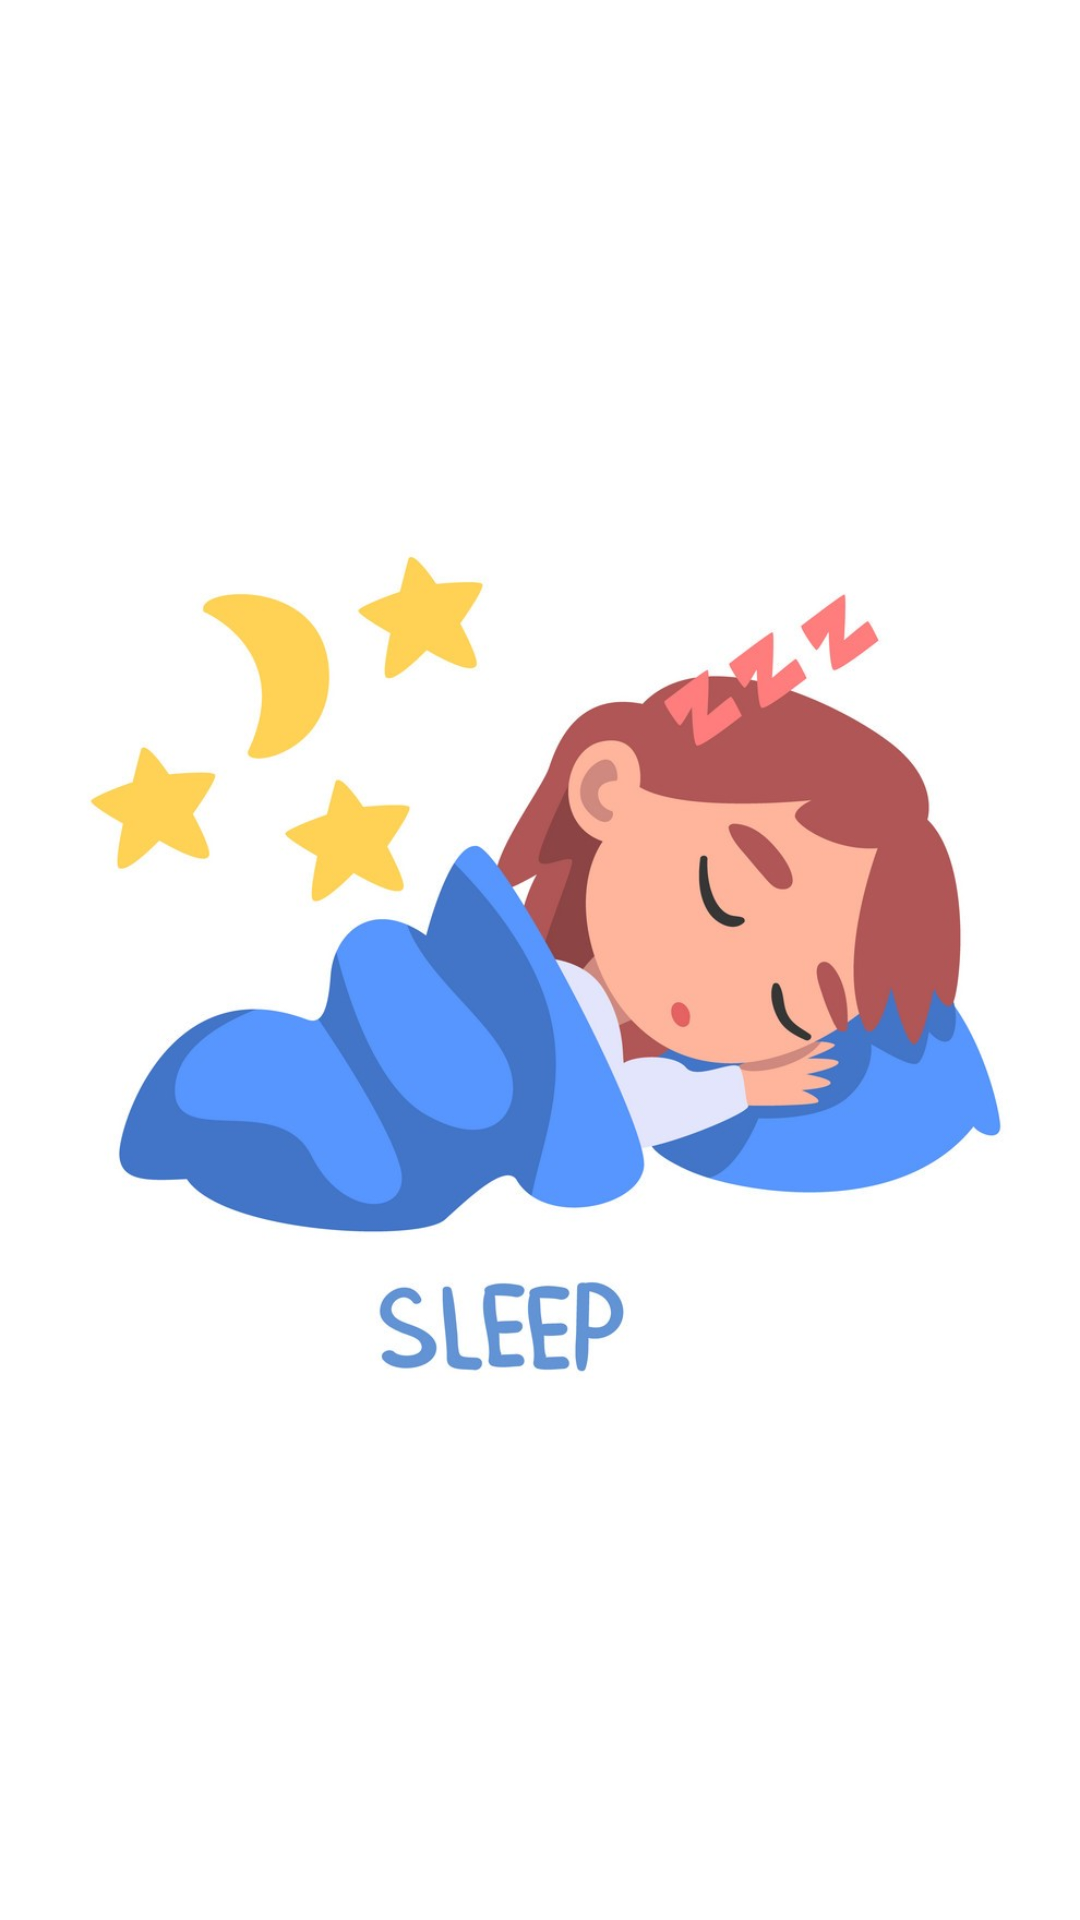

The Android layout XML behind this screen, and the referenced resources:
<!-- AndroidManifest.xml: application theme AppTheme -->
<!-- res/layout/activity_sleep.xml -->
<?xml version="1.0" encoding="utf-8"?>
<androidx.constraintlayout.widget.ConstraintLayout xmlns:android="http://schemas.android.com/apk/res/android"
    xmlns:app="http://schemas.android.com/apk/res-auto"
    xmlns:tools="http://schemas.android.com/tools"
    android:layout_width="match_parent"
    android:layout_height="match_parent"
    android:background="@color/cardview_light_background"
    tools:context=".chapter.three.sleep">

    <ImageView
        android:id="@+id/imageView19"
        android:layout_width="wrap_content"
        android:layout_height="wrap_content"
        app:layout_constraintBottom_toBottomOf="parent"
        app:layout_constraintEnd_toEndOf="parent"
        app:layout_constraintHorizontal_bias="0.0"
        app:layout_constraintStart_toStartOf="parent"
        app:layout_constraintTop_toTopOf="parent"
        app:layout_constraintVertical_bias="0.0"
        app:srcCompat="@drawable/sleep" />
</androidx.constraintlayout.widget.ConstraintLayout>
<!-- resources referenced by this layout -->
<resources>
  <!-- drawable sleep: jpg bitmap (drawable, 97223 bytes) -->
  <style name="AppTheme" parent="Theme.MaterialComponents.Light.DarkActionBar">
          
  
          <item name="colorPrimary">@color/colorPrimary</item>
          <item name="colorPrimaryDark">@color/colorPrimaryDark</item>
          <item name="colorAccent">@color/colorAccent</item>
      </style>
  <!-- not gathered from this repository: default colours our renderer supplied (Android Studio template values) -->
  <color name="colorPrimary">#FF6200EE</color>
  <color name="colorPrimaryDark">#FF3700B3</color>
  <color name="colorAccent">#FF03DAC5</color>
</resources>
